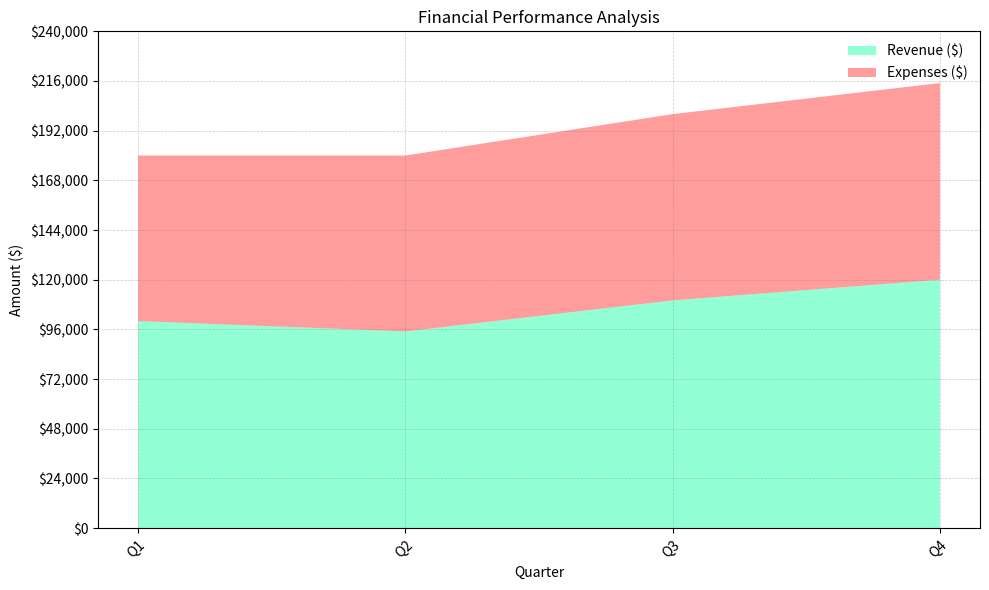

Source code (Python): (Note: this script raises an exception after producing the figure.)


import matplotlib.pyplot as plt
import numpy as np
import pandas as pd

# Define data as dictionary
data = {'Quarter': ['Q1', 'Q2', 'Q3', 'Q4'], 
        'Revenue ($)': [100000, 95000, 110000, 120000], 
        'Expenses ($)': [80000, 85000, 90000, 95000], 
        'Profit ($)': [20000, 10000, 20000, 25000]}

# Process data using pandas
df = pd.DataFrame(data)
df.iloc[:, 0] = df.iloc[:, 0].astype(str)

# Plot chart using ax.stackplot()
fig, ax = plt.subplots(figsize=(10, 6))
ax.stackplot(df['Quarter'], df['Revenue ($)'], df['Expenses ($)'], labels=['Revenue ($)', 'Expenses ($)'], colors=['#4BFFB8', '#FF5C5C'], alpha=0.6)

# Calculate and set suitable y-axis range and ticks
max_total_value = df.iloc[:, 1:].sum(axis=1).max()
max_total_value = np.ceil(max_total_value / 1000) * 1000
ax.set_ylim(0, max_total_value)
ax.set_yticks(np.linspace(0, max_total_value, np.random.choice([3, 5, 7, 9, 11]), dtype=np.int32))

# Set x-axis ticks and ticklabels
ax.set_xticks(np.arange(len(df['Quarter'])))
ax.set_xticklabels(df['Quarter'], rotation=45, ha='right', rotation_mode='anchor')

# Set y-axis ticklabels
ax.set_yticklabels(['${:,.0f}'.format(x) for x in ax.get_yticks()])

# Set background grid lines
ax.grid(color='gray', linestyle='--', linewidth=0.5, alpha=0.4)

# Set legend position and labels
ax.legend(loc='upper right', frameon=False)

# Set title and labels
plt.title('Financial Performance Analysis')
plt.xlabel('Quarter')
plt.ylabel('Amount ($)')

# Automatically resize image and save
plt.tight_layout()
plt.savefig('output/final/area_chart/png/20231228-131755_25.png', bbox_inches='tight')

# Clear current image state
plt.clf()
